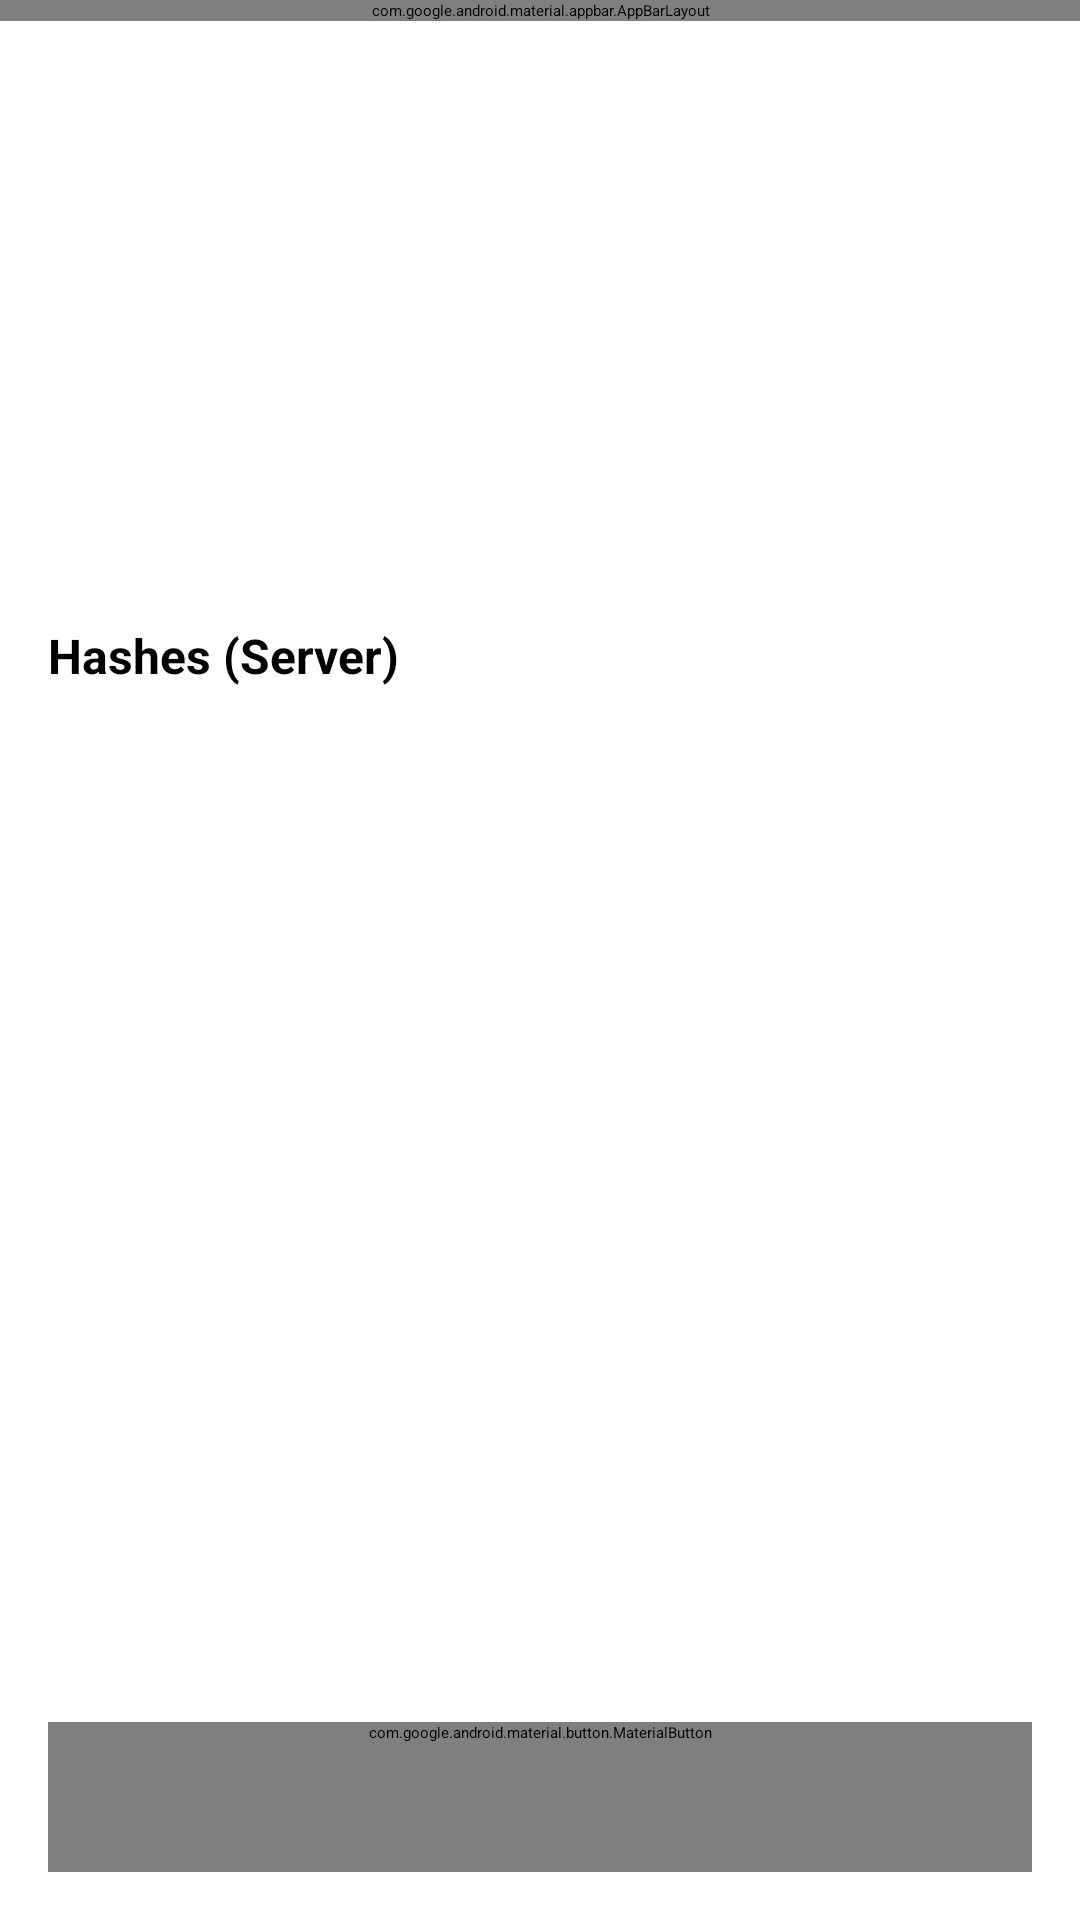

This screen was rendered from an Android layout file. Write that file and the resources it references.
<!-- AndroidManifest.xml: activity theme Theme.UnifiedToolkitForMCPE -->
<!-- res/layout/activity_config_detail.xml -->
<?xml version="1.0" encoding="utf-8"?>
<LinearLayout xmlns:android="http://schemas.android.com/apk/res/android"
    xmlns:app="http://schemas.android.com/apk/res-auto"
    xmlns:tools="http://schemas.android.com/tools"
    android:layout_width="match_parent"
    android:layout_height="match_parent"
    android:orientation="vertical"
    android:fitsSystemWindows="true"
    tools:context=".ConfigDetailActivity">

    <com.google.android.material.appbar.AppBarLayout
        android:layout_width="match_parent"
        android:layout_height="wrap_content">
        <com.google.android.material.appbar.MaterialToolbar
            android:id="@+id/toolbar"
            android:layout_width="match_parent"
            android:layout_height="?attr/actionBarSize"
            tools:title="Название конфига" />
    </com.google.android.material.appbar.AppBarLayout>

    <ScrollView
        android:layout_width="match_parent"
        android:layout_height="0dp"
        android:layout_weight="1">
        <LinearLayout
            android:layout_width="match_parent"
            android:layout_height="wrap_content"
            android:orientation="vertical"
            android:padding="16dp">

            <TextView
                android:id="@+id/tv_description"
                android:layout_width="match_parent"
                android:layout_height="wrap_content"
                android:textSize="16sp"
                android:layout_marginBottom="16dp"
                tools:text="Описание конфига..." />

            <TextView android:id="@+id/tv_author" android:layout_width="wrap_content" android:layout_height="wrap_content" android:layout_marginTop="8dp" tools:text="Автор: AquaSpoof"/>
            <TextView android:id="@+id/tv_version" android:layout_width="wrap_content" android:layout_height="wrap_content" android:layout_marginTop="8dp" tools:text="Версия конфига: 1.0"/>

            <TextView
                android:id="@+id/tv_variable_version"
                android:layout_width="wrap_content"
                android:layout_height="wrap_content"
                android:layout_marginTop="4dp"
                android:textStyle="italic"
                tools:text="Для Variable: v2.5"/>

            <TextView android:id="@+id/tv_license" android:layout_width="wrap_content" android:layout_height="wrap_content" android:layout_marginTop="8dp" tools:text="Лицензия: Free"/>
            <TextView android:id="@+id/tv_filename" android:layout_width="wrap_content" android:layout_height="wrap_content" android:layout_marginTop="8dp" tools:text="Файл: legit.cfg"/>
            <TextView android:id="@+id/tv_filesize" android:layout_width="wrap_content" android:layout_height="wrap_content" android:layout_marginTop="8dp" tools:text="Размер: 0.5 KB"/>
            <TextView android:id="@+id/tv_downloads" android:layout_width="wrap_content" android:layout_height="wrap_content" android:layout_marginTop="8dp" tools:text="Скачиваний: 50"/>
            <TextView android:id="@+id/tv_github" android:layout_width="wrap_content" android:layout_height="wrap_content" android:layout_marginTop="8dp" tools:text="GitHub:..." android:autoLink="web"/>
            <TextView android:id="@+id/tv_websites" android:layout_width="wrap_content" android:layout_height="wrap_content" android:layout_marginTop="8dp" tools:text="Соц. сети:..." android:autoLink="web"/>

            <TextView
                android:layout_width="wrap_content"
                android:layout_height="wrap_content"
                android:layout_marginTop="16dp"
                android:text="@string/detail_hashes_server"
                android:textStyle="bold"
                android:textSize="16sp"/>

            <TextView
                android:layout_width="wrap_content"
                android:layout_height="wrap_content"
                android:text="(Нажмите на хеш, чтобы скопировать)"
                android:textSize="12sp"
                android:textColor="?android:attr/textColorSecondary"
                android:layout_marginBottom="4dp"/>

            <TextView android:id="@+id/tv_server_md5" android:layout_width="wrap_content" android:layout_height="wrap_content" android:fontFamily="monospace" tools:text="MD5:..."/>
            <TextView android:id="@+id/tv_server_sha1" android:layout_width="wrap_content" android:layout_height="wrap_content" android:fontFamily="monospace" tools:text="SHA1:..."/>
            <TextView android:id="@+id/tv_server_sha256" android:layout_width="wrap_content" android:layout_height="wrap_content" android:fontFamily="monospace" tools:text="SHA256:..."/>
            <TextView android:id="@+id/tv_server_crc32" android:layout_width="wrap_content" android:layout_height="wrap_content" android:fontFamily="monospace" tools:text="CRC32:..."/>

            <LinearLayout
                android:id="@+id/layout_local_hashes"
                android:layout_width="match_parent"
                android:layout_height="wrap_content"
                android:orientation="vertical"
                android:visibility="gone"
                tools:visibility="visible">

                <TextView
                    android:layout_width="wrap_content"
                    android:layout_height="wrap_content"
                    android:layout_marginTop="16dp"
                    android:text="@string/detail_hashes_local"
                    android:textStyle="bold"
                    android:textSize="16sp"/>

                <TextView
                    android:layout_width="wrap_content"
                    android:layout_height="wrap_content"
                    android:text="(Нажмите на хеш, чтобы скопировать)"
                    android:textSize="12sp"
                    android:textColor="?android:attr/textColorSecondary"
                    android:layout_marginBottom="4dp"/>

                <TextView android:id="@+id/tv_local_md5" android:layout_width="wrap_content" android:layout_height="wrap_content" android:fontFamily="monospace" tools:text="MD5:..."/>
                <TextView android:id="@+id/tv_local_sha1" android:layout_width="wrap_content" android:layout_height="wrap_content" android:fontFamily="monospace" tools:text="SHA1:..."/>
                <TextView android:id="@+id/tv_local_sha256" android:layout_width="wrap_content" android:layout_height="wrap_content" android:fontFamily="monospace" tools:text="SHA256:..."/>
                <TextView android:id="@+id/tv_local_crc32" android:layout_width="wrap_content" android:layout_height="wrap_content" android:fontFamily="monospace" tools:text="CRC32:..."/>

                <Button
                    android:id="@+id/button_compare"
                    android:layout_width="wrap_content"
                    android:layout_height="wrap_content"
                    android:layout_marginTop="8dp"
                    android:text="@string/detail_hashes_compare"/>
            </LinearLayout>

        </LinearLayout>
    </ScrollView>

    <LinearLayout
        android:id="@+id/layout_progress_info"
        android:layout_width="match_parent"
        android:layout_height="wrap_content"
        android:orientation="horizontal"
        android:paddingHorizontal="16dp"
        android:visibility="gone"
        tools:visibility="visible">

        <TextView
            android:id="@+id/tv_progress_size"
            android:layout_width="0dp"
            android:layout_height="wrap_content"
            android:layout_weight="1"
            tools:text="0.5 KB / 0.5 KB" />

        <TextView
            android:id="@+id/tv_progress_speed"
            android:layout_width="wrap_content"
            android:layout_height="wrap_content"
            android:gravity="end"
            tools:text="100 KB/s" />
    </LinearLayout>

    <FrameLayout
        android:layout_width="match_parent"
        android:layout_height="wrap_content"
        android:layout_margin="16dp"
        android:minHeight="50dp">

        <ProgressBar
            android:id="@+id/progress_bar"
            style="?android:attr/progressBarStyleHorizontal"
            android:layout_width="match_parent"
            android:layout_height="match_parent"
            android:max="100"
            android:progress="0"
            android:progressDrawable="@drawable/progress_button_fill"
            tools:progress="0" />

        <com.google.android.material.button.MaterialButton
            android:id="@+id/button_download"
            android:layout_width="match_parent"
            android:layout_height="wrap_content"
            android:minHeight="50dp"
            android:text="@string/script_button_download"
            app:icon="@null"
            app:iconGravity="textStart"
            app:iconPadding="8dp" />

    </FrameLayout>
</LinearLayout>
<!-- resources referenced by this layout -->
<resources>
  <!-- drawable progress_button_fill (drawable) -->
  <?xml version="1.0" encoding="utf-8"?>
  <layer-list xmlns:android="http://schemas.android.com/apk/res/android">
      <item android:id="@android:id/background">
          <shape android:shape="rectangle">
              <corners android:radius="25dp" />
              <solid android:color="?attr/colorSurfaceVariant" />
          </shape>
      </item>
      <item android:id="@android:id/progress">
          <clip>
              <shape android:shape="rectangle">
                  <corners android:radius="25dp" />
                  <solid android:color="?attr/colorPrimary" />
              </shape>
          </clip>
      </item>
  </layer-list>
  <string name="detail_hashes_compare">Compare Hashes</string>
  <string name="detail_hashes_local">Hashes (Local File)</string>
  <string name="detail_hashes_server">Hashes (Server)</string>
  <string name="script_button_download">Download</string>
  <style name="Theme.UnifiedToolkitForMCPE" parent="Theme.Material3.DayNight.NoActionBar">
      </style>
</resources>
